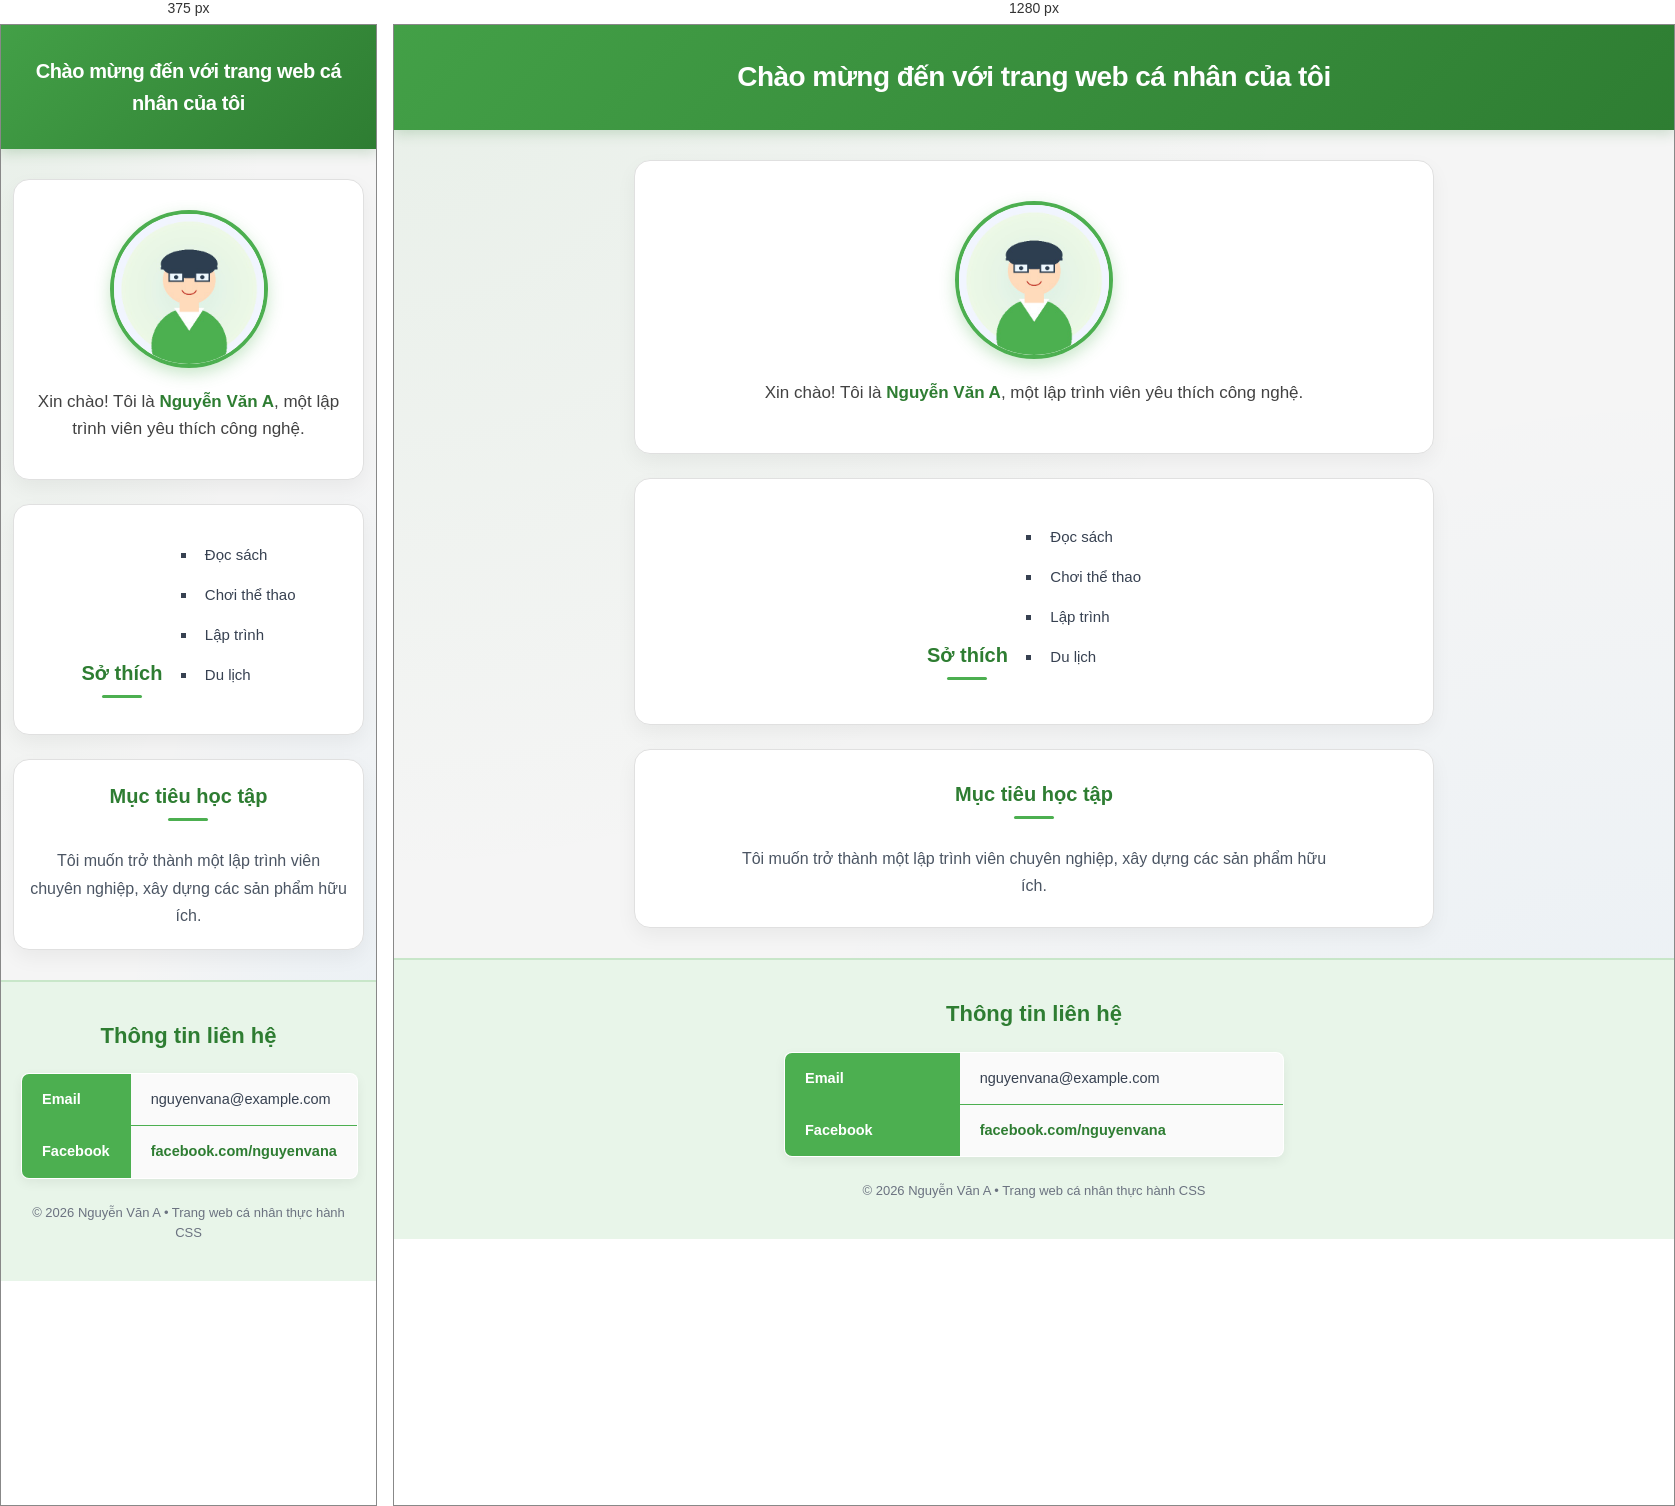
Rendered at 375 px and 1280 px, left to right.

<!-- file: index.html -->
<!DOCTYPE html>
<html lang="vi">
<head>
    <meta charset="UTF-8">
    <meta name="viewport" content="width=device-width, initial-scale=1.0">
    <title>Trang Web Cá Nhân</title>
    <!-- Google Fonts hỗ trợ hiển thị đẹp mắt -->
    <link rel="preconnect" href="https://fonts.googleapis.com">
    <link rel="preconnect" href="https://fonts.gstatic.com" crossorigin>
    <link href="https://fonts.googleapis.com/css2?family=Plus+Jakarta+Sans:wght@400;500;600;700;800&display=swap" rel="stylesheet">
    <!-- Font Awesome Icons -->
    <link rel="stylesheet" href="https://cdnjs.cloudflare.com/ajax/libs/font-awesome/6.5.1/css/all.min.css">
    <!-- Liên kết tệp CSS theo Bước 1 -->
    <link rel="stylesheet" href="style.css">
</head>
<body>
    <!-- Tiêu đề chính -->
    <header>
        <h1>Chào mừng đến với trang web cá nhân của tôi</h1>
    </header>

    <!-- Khung nội dung chính -->
    <main class="main-content">
        <!-- Phần giới thiệu bản thân & ảnh đại diện -->
        <section class="profile">
            <img src="avatar.jpg" alt="Ảnh đại diện" class="avatar">
            <p>Xin chào! Tôi là <strong>Nguyễn Văn A</strong>, một lập trình viên yêu thích công nghệ.</p>
        </section>

        <!-- Danh sách sở thích -->
        <section class="hobbies">
            <h2>Sở thích</h2>
            <ul>
                <li><i class="fa-solid fa-book-open"></i> Đọc sách</li>
                <li><i class="fa-solid fa-futbol"></i> Chơi thể thao</li>
                <li><i class="fa-solid fa-code"></i> Lập trình</li>
                <li><i class="fa-solid fa-plane-departure"></i> Du lịch</li>
            </ul>
        </section>

        <!-- Mục tiêu học tập -->
        <section class="goals">
            <h2>Mục tiêu học tập</h2>
            <p>Tôi muốn trở thành một lập trình viên chuyên nghiệp, xây dựng các sản phẩm hữu ích.</p>
        </section>
    </main>

    <!-- Thông tin liên hệ & Footer -->
    <footer>
        <h2>Thông tin liên hệ</h2>
        <table border="1">
            <tr>
                <th>Email</th>
                <td>nguyenvana@example.com</td>
            </tr>
            <tr>
                <th>Facebook</th>
                <td><a href="https://facebook.com/nguyenvana" target="_blank" rel="noopener noreferrer">facebook.com/nguyenvana</a></td>
            </tr>
        </table>
        <p class="copyright">© 2026 Nguyễn Văn A • Trang web cá nhân thực hành CSS</p>
    </footer>
</body>
</html>


/* @media block from style.css */
@media (max-width: 600px) {
    header h1 {
        font-size: 20px;
    }

    table {
        width: 100%;
    }

    .main-content {
        padding: 0 12px;
    }

    .profile, .hobbies, .goals {
        padding: 20px 16px;
    }
}